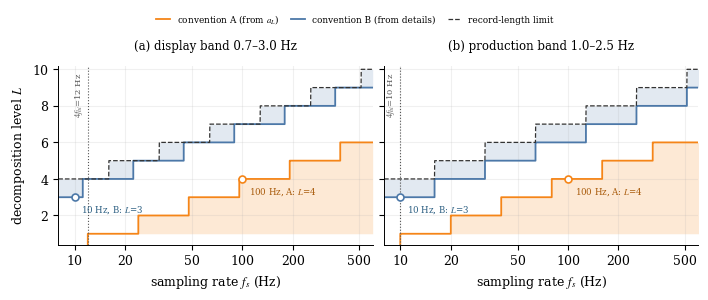

Source code (Python): (Note: this script raises an exception after producing the figure.)
#!/usr/bin/env python3
# -*- coding: utf-8 -*-
"""§4.13(e) 图 T8-L：允许的分解层数随采样率的变化。"""
from __future__ import annotations

import matplotlib
matplotlib.use('Agg')
import matplotlib.pyplot as plt
import numpy as np

OUT = 'figs/fig_t8_Lmap.png'
DUR, LF = 30.0, 8


def main():
    from matplotlib import rcParams
    rcParams.update({'font.family': 'serif',
                     'font.serif': ['Times New Roman', 'DejaVu Serif'],
                     'mathtext.fontset': 'stix', 'font.size': 9,
                     'axes.linewidth': 0.7})

    fs = np.logspace(np.log2(8), np.log2(600), 3000, base=2)
    lmax = np.floor(np.log2(fs * DUR / (2 * (LF - 1) + 1)))

    fig, axes = plt.subplots(1, 2, figsize=(7.0, 2.9), sharey=True)
    panels = [('(a) display band 0.7–3.0 Hz', 0.7, 3.0, 12.0),
              ('(b) production band 1.0–2.5 Hz', 1.0, 2.5, 10.0)]

    for ax, (title, f_lo, f_hi, fcrit) in zip(axes, panels):
        la = np.floor(np.log2(fs / f_hi)) - 1
        lb = np.ceil(np.log2(fs / f_lo)) - 1
        a_ok = (la >= 1) & (la <= lmax)
        b_ok = (lb <= lmax)

        ax.fill_between(fs, 1, np.clip(la, 1, lmax), where=a_ok,
                        color='#F58518', alpha=0.18, lw=0, step='mid')
        ax.fill_between(fs, np.clip(lb, 0, lmax), lmax, where=b_ok,
                        color='#4C78A8', alpha=0.16, lw=0, step='mid')
        ax.step(fs, np.clip(la, 0, 10), where='mid', color='#F58518', lw=1.3,
                label='convention A (from $a_L$)')
        ax.step(fs, np.clip(lb, 0, 10), where='mid', color='#4C78A8', lw=1.3,
                label='convention B (from details)')
        ax.plot(fs, lmax, '--', color='#333333', lw=0.9,
                label='record-length limit')

        ax.axvline(fcrit, color='#555555', lw=0.8, ls=':')
        ax.text(fcrit * 0.96, 8.6, f'$4f_{{hi}}$={fcrit:g} Hz', rotation=90,
                fontsize=6.0, color='#555555', va='center', ha='right')

        ax.plot([10], [3], 'o', ms=5, mfc='white', mec='#4C78A8', mew=1.2)
        ax.annotate('10 Hz, B: $L$=3', (10, 3), textcoords='offset points',
                    xytext=(5, -11), fontsize=6.2, color='#2C5F82')
        ax.plot([100], [4], 'o', ms=5, mfc='white', mec='#F58518', mew=1.2)
        ax.annotate('100 Hz, A: $L$=4', (100, 4), textcoords='offset points',
                    xytext=(5, -11), fontsize=6.2, color='#A85A0A')

        ax.set_xscale('log', base=2)
        ax.set_xticks([10, 20, 50, 100, 200, 500])
        ax.set_xticklabels(['10', '20', '50', '100', '200', '500'])
        ax.minorticks_off()
        ax.set_xlim(8, 600)
        ax.set_ylim(0.4, 10.2)
        ax.set_xlabel('sampling rate $f_s$ (Hz)')
        ax.set_title(title, fontsize=8.5, pad=12)
        ax.grid(alpha=0.18)
        for s in ('top', 'right'):
            ax.spines[s].set_visible(False)

    axes[0].set_ylabel('decomposition level $L$')
    h, lab = axes[0].get_legend_handles_labels()
    fig.legend(h, lab, loc='upper center', ncol=3, fontsize=6.4,
               frameon=False, bbox_to_anchor=(0.5, 1.0), handlelength=1.5,
               columnspacing=1.4)
    fig.tight_layout(pad=0.4, rect=(0, 0, 1, 0.90))
    fig.savefig(OUT, dpi=300)
    fig.savefig(OUT.replace('.png', '.pdf'))
    print('saved', OUT)


if __name__ == '__main__':
    raise SystemExit(main())
